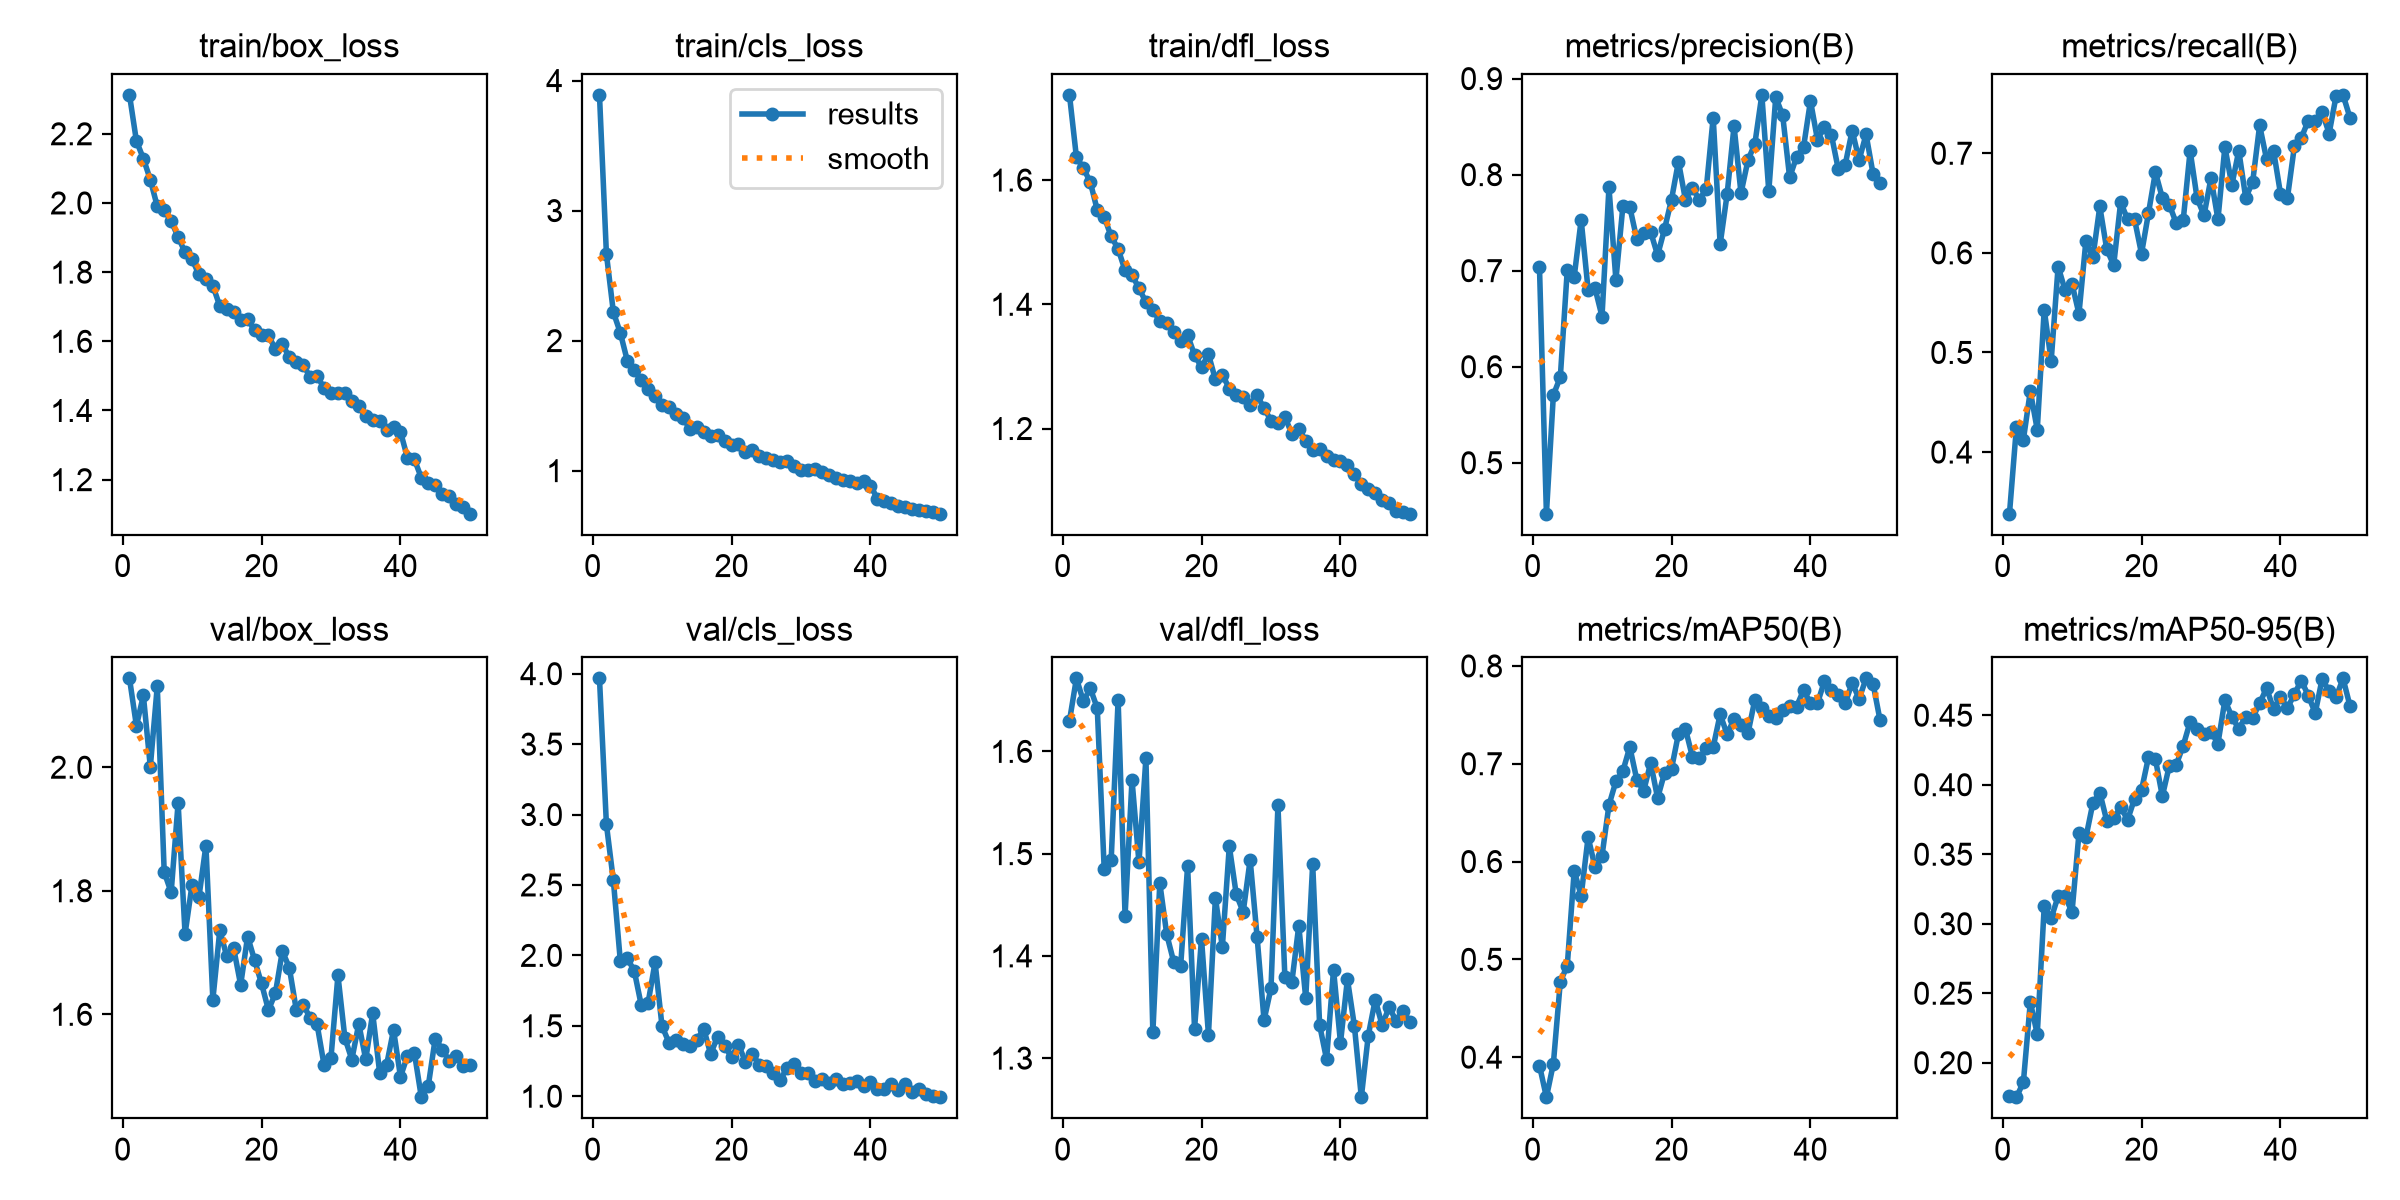

Values plotted in this chart, from the file beside it:
epoch, time, train/box_loss, train/cls_loss, train/dfl_loss, metrics/precision(B), metrics/recall(B), metrics/mAP50(B), metrics/mAP50-95(B), val/box_loss, val/cls_loss, val/dfl_loss, lr/pg0, lr/pg1, lr/pg2
1, 304.6, 2.312, 3.89, 1.737, 0.7039, 0.3381, 0.3915, 0.1762, 2.144, 3.967, 1.63, 0.0006616, 0.0006616, 0.0006616
2, 568.2, 2.179, 2.666, 1.637, 0.4469, 0.4249, 0.359, 0.1752, 2.067, 2.93, 1.671, 0.001302, 0.001302, 0.001302
3, 833.2, 2.128, 2.218, 1.619, 0.5706, 0.4123, 0.3933, 0.1859, 2.116, 2.532, 1.649, 0.001916, 0.001916, 0.001916
4, 1110, 2.067, 2.06, 1.597, 0.5892, 0.4612, 0.4772, 0.2436, 2.001, 1.961, 1.662, 0.001881, 0.001881, 0.001881
5, 1408, 1.99, 1.847, 1.552, 0.7007, 0.4224, 0.4935, 0.2205, 2.131, 1.978, 1.642, 0.001842, 0.001842, 0.001842
6, 1715, 1.979, 1.774, 1.541, 0.6938, 0.5431, 0.5905, 0.3124, 1.83, 1.892, 1.485, 0.001802, 0.001802, 0.001802
7, 2014, 1.948, 1.695, 1.509, 0.7528, 0.4914, 0.5651, 0.3039, 1.797, 1.65, 1.493, 0.001762, 0.001762, 0.001762
8, 2304, 1.902, 1.632, 1.489, 0.6801, 0.5862, 0.6249, 0.3197, 1.942, 1.664, 1.65, 0.001723, 0.001723, 0.001723
9, 2593, 1.857, 1.576, 1.454, 0.6815, 0.5626, 0.5942, 0.32, 1.73, 1.95, 1.439, 0.001683, 0.001683, 0.001683
10, 2880, 1.837, 1.506, 1.447, 0.6523, 0.569, 0.6059, 0.3083, 1.809, 1.499, 1.572, 0.001644, 0.001644, 0.001644
11, 3163, 1.793, 1.488, 1.426, 0.7868, 0.5388, 0.6577, 0.365, 1.79, 1.381, 1.491, 0.001604, 0.001604, 0.001604
12, 3474, 1.78, 1.433, 1.404, 0.6904, 0.6121, 0.682, 0.3621, 1.873, 1.396, 1.593, 0.001564, 0.001564, 0.001564
13, 3758, 1.761, 1.408, 1.391, 0.7668, 0.5954, 0.6924, 0.3867, 1.624, 1.37, 1.325, 0.001525, 0.001525, 0.001525
14, 4037, 1.702, 1.321, 1.373, 0.7662, 0.6465, 0.7172, 0.3944, 1.736, 1.357, 1.471, 0.001485, 0.001485, 0.001485
15, 4314, 1.695, 1.339, 1.37, 0.7331, 0.6035, 0.6838, 0.374, 1.694, 1.397, 1.421, 0.001446, 0.001446, 0.001446
16, 4587, 1.685, 1.3, 1.355, 0.7397, 0.5878, 0.6723, 0.3758, 1.707, 1.479, 1.394, 0.001406, 0.001406, 0.001406
17, 4860, 1.661, 1.269, 1.342, 0.7404, 0.6509, 0.701, 0.3838, 1.648, 1.3, 1.39, 0.001366, 0.001366, 0.001366
18, 5134, 1.664, 1.271, 1.35, 0.7161, 0.6336, 0.6649, 0.3748, 1.726, 1.424, 1.488, 0.001327, 0.001327, 0.001327
19, 5406, 1.632, 1.224, 1.318, 0.7434, 0.6336, 0.6906, 0.3899, 1.688, 1.356, 1.329, 0.001287, 0.001287, 0.001287
20, 5680, 1.618, 1.201, 1.299, 0.7741, 0.5991, 0.6947, 0.3961, 1.65, 1.279, 1.417, 0.001248, 0.001248, 0.001248
21, 5954, 1.617, 1.201, 1.32, 0.8136, 0.6397, 0.7306, 0.4197, 1.607, 1.367, 1.323, 0.001208, 0.001208, 0.001208
22, 6229, 1.577, 1.141, 1.279, 0.7741, 0.681, 0.7358, 0.4184, 1.634, 1.244, 1.457, 0.001168, 0.001168, 0.001168
23, 6504, 1.593, 1.162, 1.287, 0.7864, 0.6552, 0.7074, 0.3917, 1.702, 1.303, 1.409, 0.001129, 0.001129, 0.001129
24, 6779, 1.554, 1.116, 1.264, 0.7737, 0.6485, 0.7056, 0.4136, 1.676, 1.221, 1.507, 0.001089, 0.001089, 0.001089
25, 7053, 1.541, 1.094, 1.254, 0.7851, 0.6298, 0.7158, 0.4144, 1.608, 1.213, 1.46, 0.00105, 0.00105, 0.00105
26, 7329, 1.532, 1.08, 1.251, 0.8595, 0.6327, 0.7171, 0.4281, 1.616, 1.166, 1.443, 0.00101, 0.00101, 0.00101
27, 7599, 1.497, 1.067, 1.239, 0.7276, 0.7026, 0.7505, 0.4453, 1.594, 1.113, 1.494, 0.0009704, 0.0009704, 0.0009704
28, 7879, 1.5, 1.073, 1.253, 0.7793, 0.6546, 0.7301, 0.4403, 1.584, 1.204, 1.419, 0.0009308, 0.0009308, 0.0009308
29, 8154, 1.465, 1.038, 1.233, 0.8505, 0.6378, 0.7457, 0.4368, 1.518, 1.228, 1.337, 0.0008912, 0.0008912, 0.0008912
30, 8432, 1.45, 1.002, 1.213, 0.7807, 0.6752, 0.7393, 0.4381, 1.53, 1.167, 1.368, 0.0008516, 0.0008516, 0.0008516
31, 8709, 1.449, 1.005, 1.208, 0.8149, 0.6336, 0.731, 0.4296, 1.663, 1.166, 1.547, 0.000812, 0.000812, 0.000812
32, 8980, 1.45, 1.009, 1.218, 0.8324, 0.7064, 0.7657, 0.4608, 1.562, 1.109, 1.379, 0.0007724, 0.0007724, 0.0007724
33, 9253, 1.427, 0.9891, 1.192, 0.8831, 0.6681, 0.7575, 0.449, 1.527, 1.124, 1.374, 0.0007328, 0.0007328, 0.0007328
34, 9524, 1.412, 0.9695, 1.199, 0.7826, 0.7026, 0.7491, 0.4401, 1.585, 1.097, 1.43, 0.0006932, 0.0006932, 0.0006932
35, 9799, 1.384, 0.9417, 1.18, 0.8807, 0.6552, 0.7471, 0.4491, 1.527, 1.121, 1.359, 0.0006536, 0.0006536, 0.0006536
36, 10074, 1.374, 0.9318, 1.165, 0.8617, 0.6714, 0.7548, 0.4482, 1.602, 1.087, 1.49, 0.000614, 0.000614, 0.000614
37, 10353, 1.369, 0.9168, 1.168, 0.7971, 0.728, 0.759, 0.4586, 1.506, 1.092, 1.332, 0.0005744, 0.0005744, 0.0005744
38, 10626, 1.343, 0.9074, 1.156, 0.8186, 0.694, 0.7584, 0.4695, 1.518, 1.108, 1.299, 0.0005348, 0.0005348, 0.0005348
39, 10905, 1.351, 0.9191, 1.149, 0.8285, 0.7026, 0.7753, 0.4545, 1.575, 1.076, 1.387, 0.0004952, 0.0004952, 0.0004952
40, 257.9, 1.338, 0.885, 1.148, 0.8768, 0.6595, 0.7621, 0.4634, 1.499, 1.104, 1.315, 0.0004556, 0.0004556, 0.0004556
41, 498.9, 1.263, 0.7843, 1.141, 0.8365, 0.6552, 0.7617, 0.455, 1.533, 1.053, 1.377, 0.000416, 0.000416, 0.000416
42, 734.2, 1.259, 0.7641, 1.126, 0.8493, 0.7069, 0.7842, 0.4653, 1.538, 1.051, 1.332, 0.0003764, 0.0003764, 0.0003764
43, 967, 1.205, 0.7499, 1.11, 0.8416, 0.7155, 0.775, 0.475, 1.466, 1.084, 1.262, 0.0003368, 0.0003368, 0.0003368
44, 1199, 1.191, 0.7306, 1.102, 0.8057, 0.7328, 0.7699, 0.4641, 1.484, 1.046, 1.322, 0.0002972, 0.0002972, 0.0002972
45, 1480, 1.184, 0.7179, 1.096, 0.8105, 0.7328, 0.762, 0.4516, 1.561, 1.088, 1.357, 0.0002576, 0.0002576, 0.0002576
46, 1744, 1.159, 0.7025, 1.085, 0.8459, 0.7414, 0.7827, 0.4763, 1.543, 1.031, 1.332, 0.000218, 0.000218, 0.000218
47, 1988, 1.153, 0.7, 1.08, 0.8152, 0.7198, 0.7663, 0.4671, 1.525, 1.048, 1.35, 0.0001784, 0.0001784, 0.0001784
48, 2232, 1.13, 0.6885, 1.067, 0.8419, 0.7575, 0.7873, 0.4628, 1.532, 1.013, 1.336, 0.0001388, 0.0001388, 0.0001388
49, 2475, 1.12, 0.6801, 1.066, 0.801, 0.7586, 0.782, 0.4765, 1.516, 0.9984, 1.346, 9.92e-05, 9.92e-05, 9.92e-05
50, 3221, 1.102, 0.6688, 1.063, 0.7914, 0.7357, 0.7449, 0.4567, 1.517, 0.9932, 1.335, 5.96e-05, 5.96e-05, 5.96e-05
